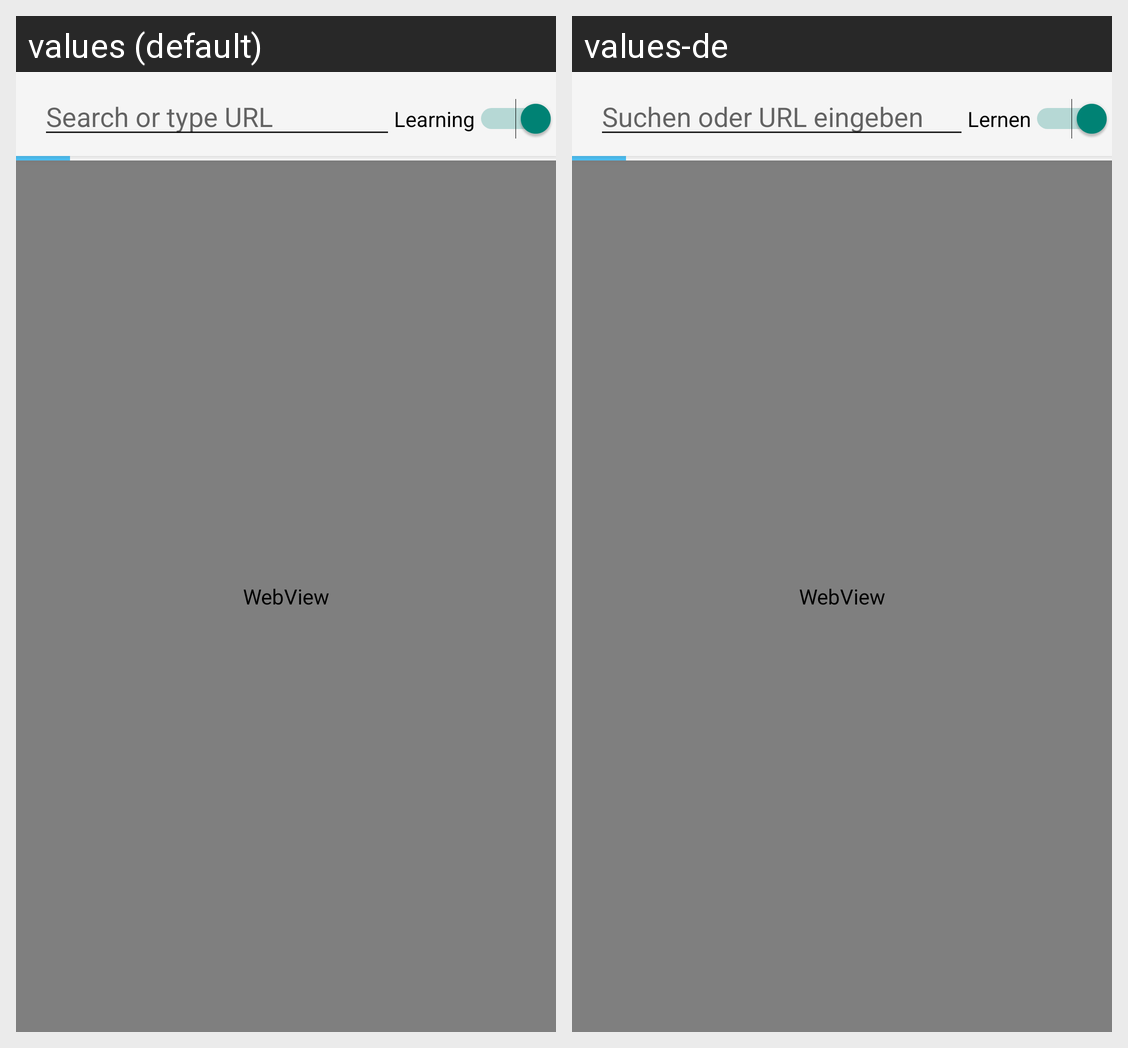

For this localized Android screen grid, give each drawn string resource with its value in every locale shown.
Android screen res/layout/activity_main.xml rendered under 2 locales, left to right: values (default), values-de. Device: Nexus 5 (rendered at 1080×1920; each locale shown at half size, 540×960, under a caption strip naming it); theme Theme.Design.Light.NoActionBar.
Strings drawn on this screen, with the default value and each locale's value (text and hints the layout hard-codes, and strings that could not be matched under every locale, appear in the picture but are not listed):

searchbar
  values: Search or type URL
  values-de: Suchen oder URL eingeben

action_switch
  values: Learning
  values-de: Lernen
